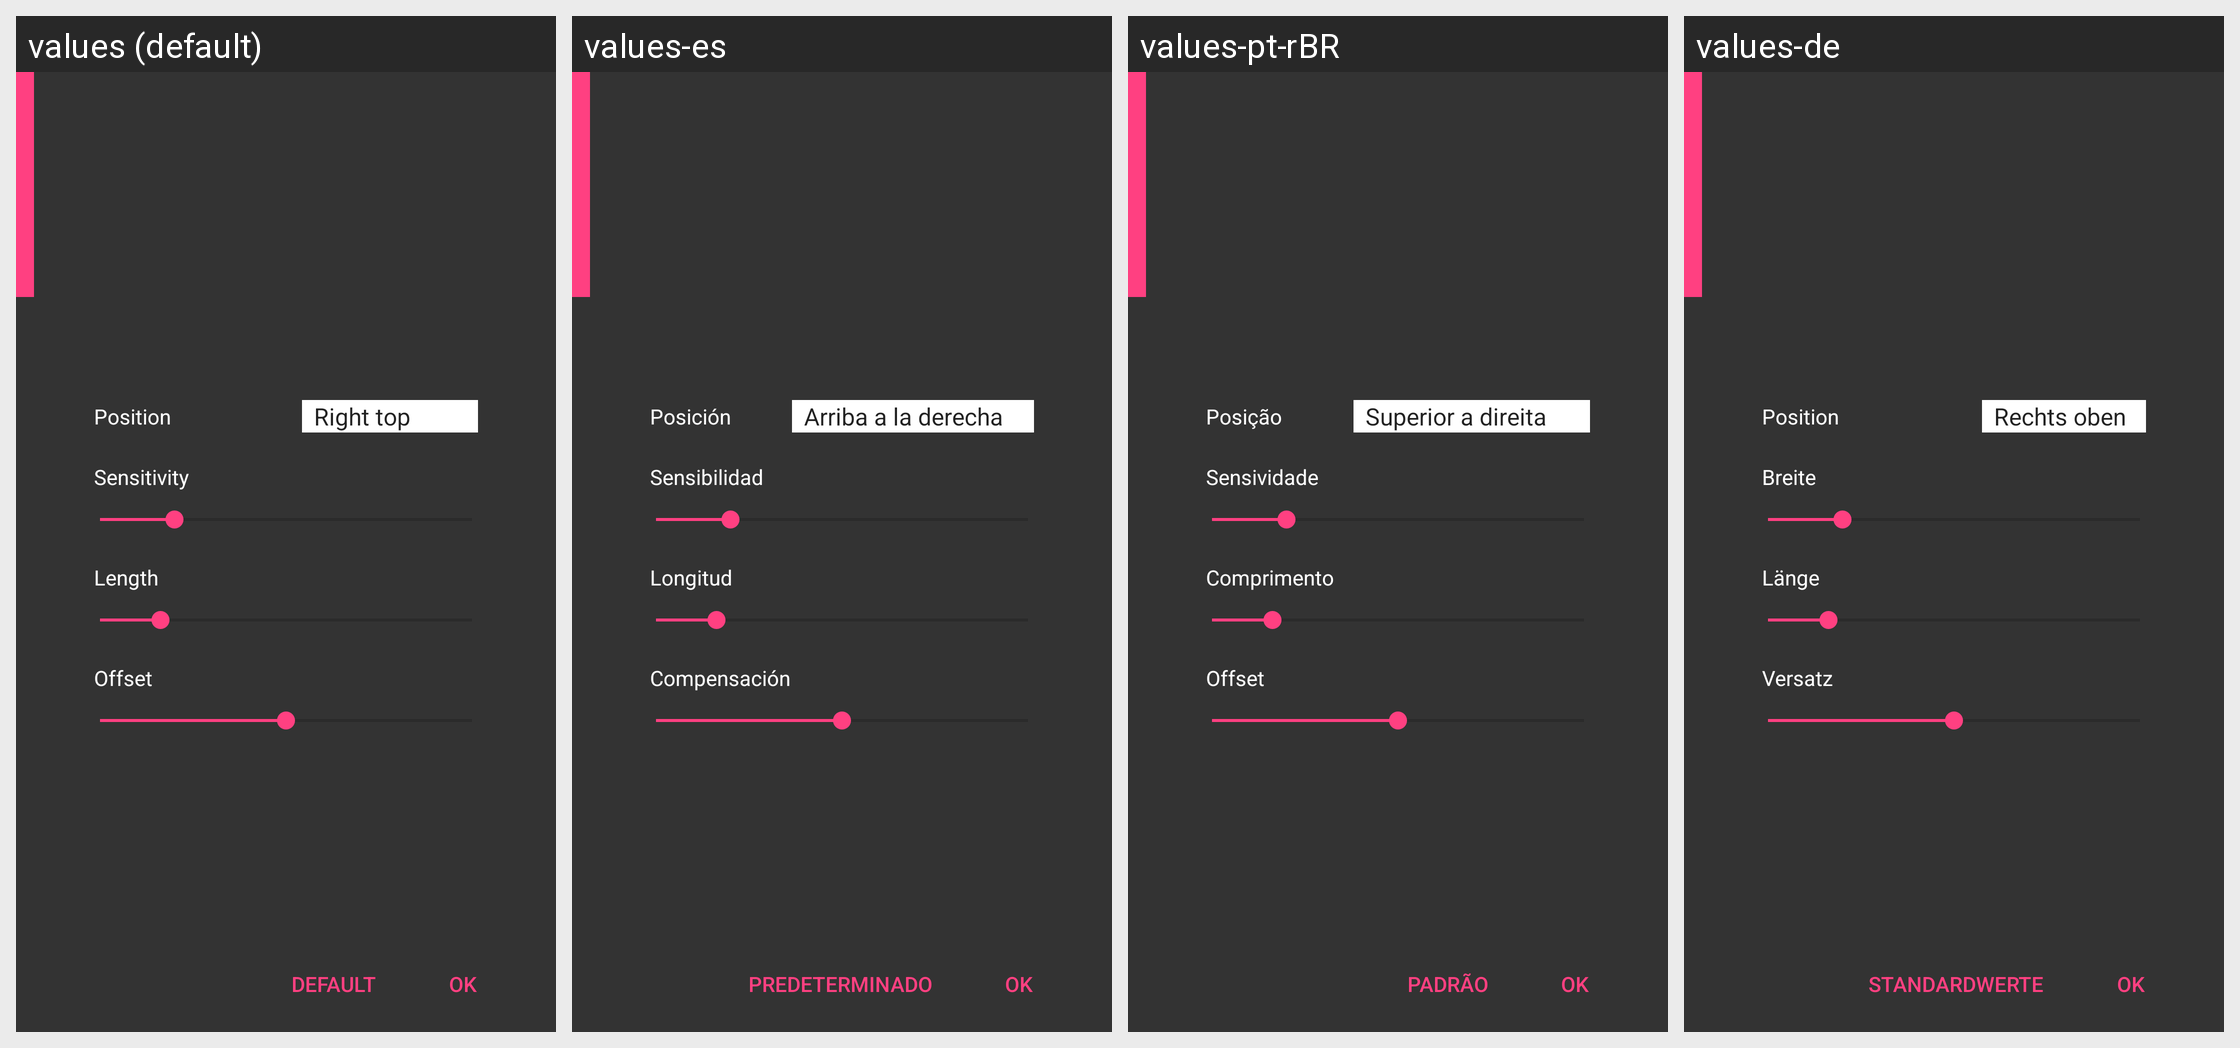

This grid shows one Android layout under several languages. Give, for every string resource on the screen, its name, the default text and each shown locale's text.
Android screen res/layout/trigger_zone_setting_view.xml rendered under 4 locales, left to right: values (default), values-es, values-pt-rBR, values-de. Device: Nexus 5 (rendered at 1080×1920; each locale shown at half size, 540×960, under a caption strip naming it); theme AppTheme.
Other locales in the repository, not shown: values-cs, values-el, values-fa, values-fr, values-hu, values-id, values-it, values-iw, values-ja, values-ko, values-nb, values-nl, values-no, values-pl, values-pt, values-ru, values-sk, values-sv, values-th, values-tr, values-vi, values-zh-rCN, values-zh-rTW.
Strings drawn on this screen, with the default value and each locale's value (text and hints the layout hard-codes, and strings that could not be matched under every locale, appear in the picture but are not listed):

edge_dialog_set_position_text
  values: Position
  values-es: Posición
  values-pt-rBR: Posição
  values-de: Position

edge_dialog_set_sensitive_text
  values: Sensitivity
  values-es: Sensibilidad
  values-pt-rBR: Sensividade
  values-de: Breite

edge_dialog_set_length_text
  values: Length
  values-es: Longitud
  values-pt-rBR: Comprimento
  values-de: Länge

edge_dialog_set_offset_text
  values: Offset
  values-es: Compensación
  values-pt-rBR: Offset
  values-de: Versatz

edge_dialog_default_button
  values: Default
  values-es: Predeterminado
  values-pt-rBR: Padrão
  values-de: Standardwerte

edge_dialog_ok_button
  values: OK
  values-es: OK
  values-pt-rBR: Ok
  values-de: Ok
